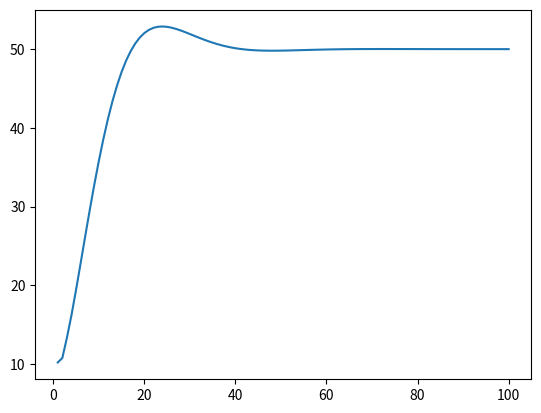

Python code for this plot:
import numpy as np
import matplotlib.pyplot as plt
import pandas as pd

class pidTest:

	def __init__(self):
		self.ku = 1.1
		self.tu = 22 - 7
		# NO OVERSHOOT METHOD
		self.kp = 0.2 * self.ku
		self.ki = 0.4 * self.ku / self.tu
		self.kd = 0.06666 * self.ku * self.tu
		
		self.error = 0.0
		self.intError = 0.0
		self.derError = 0.0
		self.lastError = 0.0
		self.maxThrust = 20
		self.minThrust = -20
		self.timeStep = 1
		self.go = True
		self.timeOfFlight = 0.0
		self.alt = 0.0
		self.targetAlt = 50.0
		self.vel = 0.0
		self.gravity = -9.81
		self.mass = 1
		self.data = []

	def physics(self, thrust):
		acc = self.gravity + thrust / self.mass
		self.vel += (acc * self.timeStep)
		self.alt += (self.vel * self.timeStep)
		self.timeOfFlight += self.timeStep

	def control(self):
		self.error = self.targetAlt - self.alt
		self.intError += (self.error * self.timeStep)
		self.derError = (self.error - self.lastError) / self.timeStep
		self.lastError = self.error
		controlledThrust = self.kp * self.error + self.ki * self.intError + self.kd * self.derError
		if controlledThrust > self.maxThrust:
			controlledThrust = self.maxThrust
		elif controlledThrust < self.minThrust:
			controlledThrust = self.minThrust
		return controlledThrust
	
	def fly(self):
		while self.timeOfFlight < 100:
			thrust = self.control()
			self.physics(thrust)
			dataPoint = np.array([self.timeOfFlight, self.alt, self.vel, thrust])
			self.data.append(dataPoint)
		dataFrame = pd.DataFrame(self.data, columns=["TOF", "ALT", "VEL", "THRUST"])
		plt.plot(dataFrame.iloc[:, 0], dataFrame.iloc[:, 1])
		plt.show()

def main():
	x = pidTest()
	x.fly()



if __name__ == "__main__":
	main()